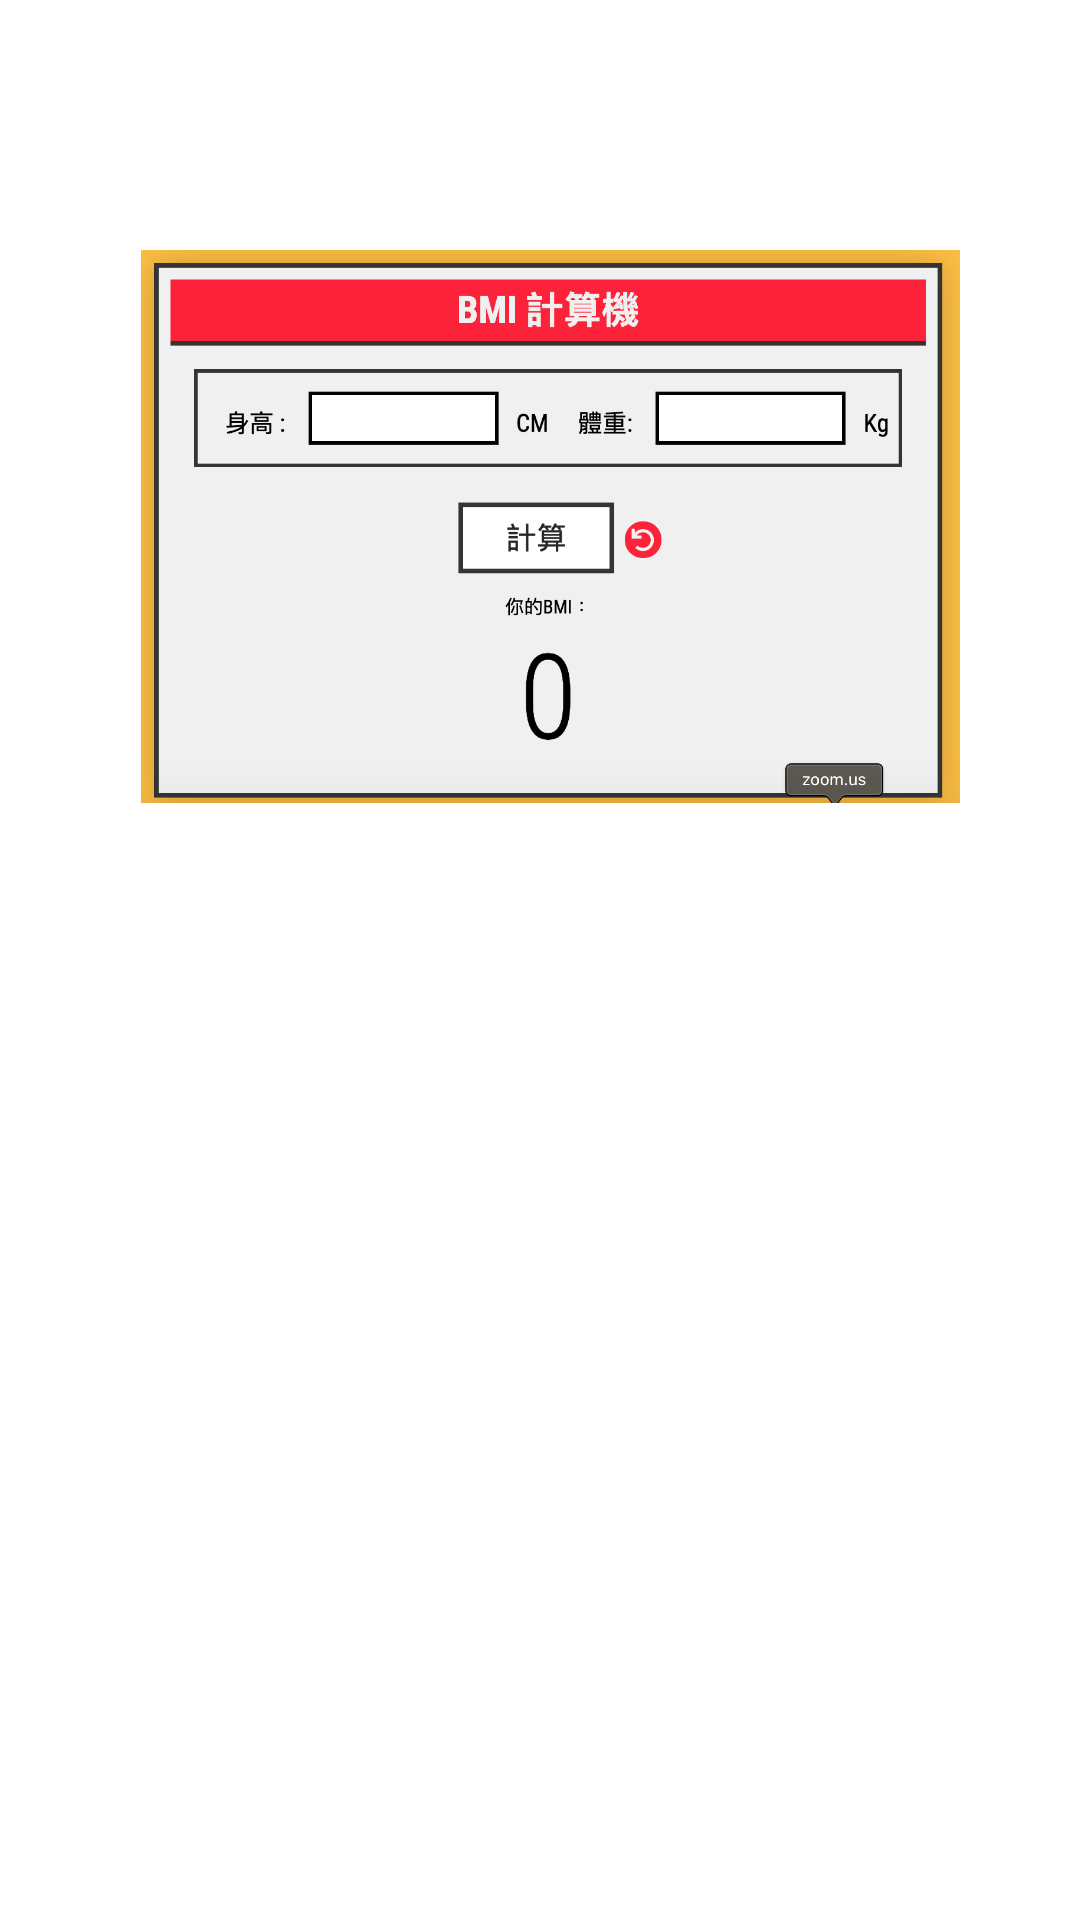

Android layout source for this screen:
<!-- AndroidManifest.xml: application theme Theme.ProvidenceUniversity -->
<!-- res/layout/activity_userfunction.xml -->
<?xml version="1.0" encoding="utf-8"?>
<LinearLayout xmlns:android="http://schemas.android.com/apk/res/android"
    xmlns:app="http://schemas.android.com/apk/res-auto"
    xmlns:tools="http://schemas.android.com/tools"
    android:layout_width="match_parent"
    android:layout_height="match_parent"
    tools:context=".userfunction"
    android:orientation="vertical"
    android:background="@drawable/img">


    <ImageButton
        android:id="@+id/imageButtonsearch"
        android:layout_width="273dp"
        android:layout_height="291dp"
        android:layout_marginStart="47dp"
        android:layout_marginTop="30dp"
        android:background="#00000000"
        android:scaleType="centerInside"
        android:src="@drawable/img_33"
        app:layout_constraintStart_toStartOf="parent"
        app:layout_constraintTop_toTopOf="parent"

        />




</LinearLayout>
<!-- resources referenced by this layout -->
<resources>
  <!-- drawable img_33: png bitmap (drawable, 49294 bytes) -->
  <style name="Theme.ProvidenceUniversity" parent="Theme.MaterialComponents.DayNight.DarkActionBar">
          
          <item name="colorPrimary">@color/purple_500</item>
          <item name="colorPrimaryVariant">@color/purple_700</item>
          <item name="colorOnPrimary">@color/white</item>
          
          <item name="colorSecondary">@color/teal_200</item>
          <item name="colorSecondaryVariant">@color/teal_700</item>
          <item name="colorOnSecondary">@color/black</item>
          
          <item name="android:statusBarColor" tools:targetApi="l">?attr/colorPrimaryVariant</item>
          
      </style>
  <!-- not gathered from this repository: default colours our renderer supplied (Android Studio template values) -->
  <color name="purple_500">#FF6200EE</color>
  <color name="purple_700">#FF3700B3</color>
  <color name="teal_200">#FF03DAC5</color>
  <color name="teal_700">#FF018786</color>
  <color name="black">#FF000000</color>
  <color name="white">#FFFFFFFF</color>
</resources>
